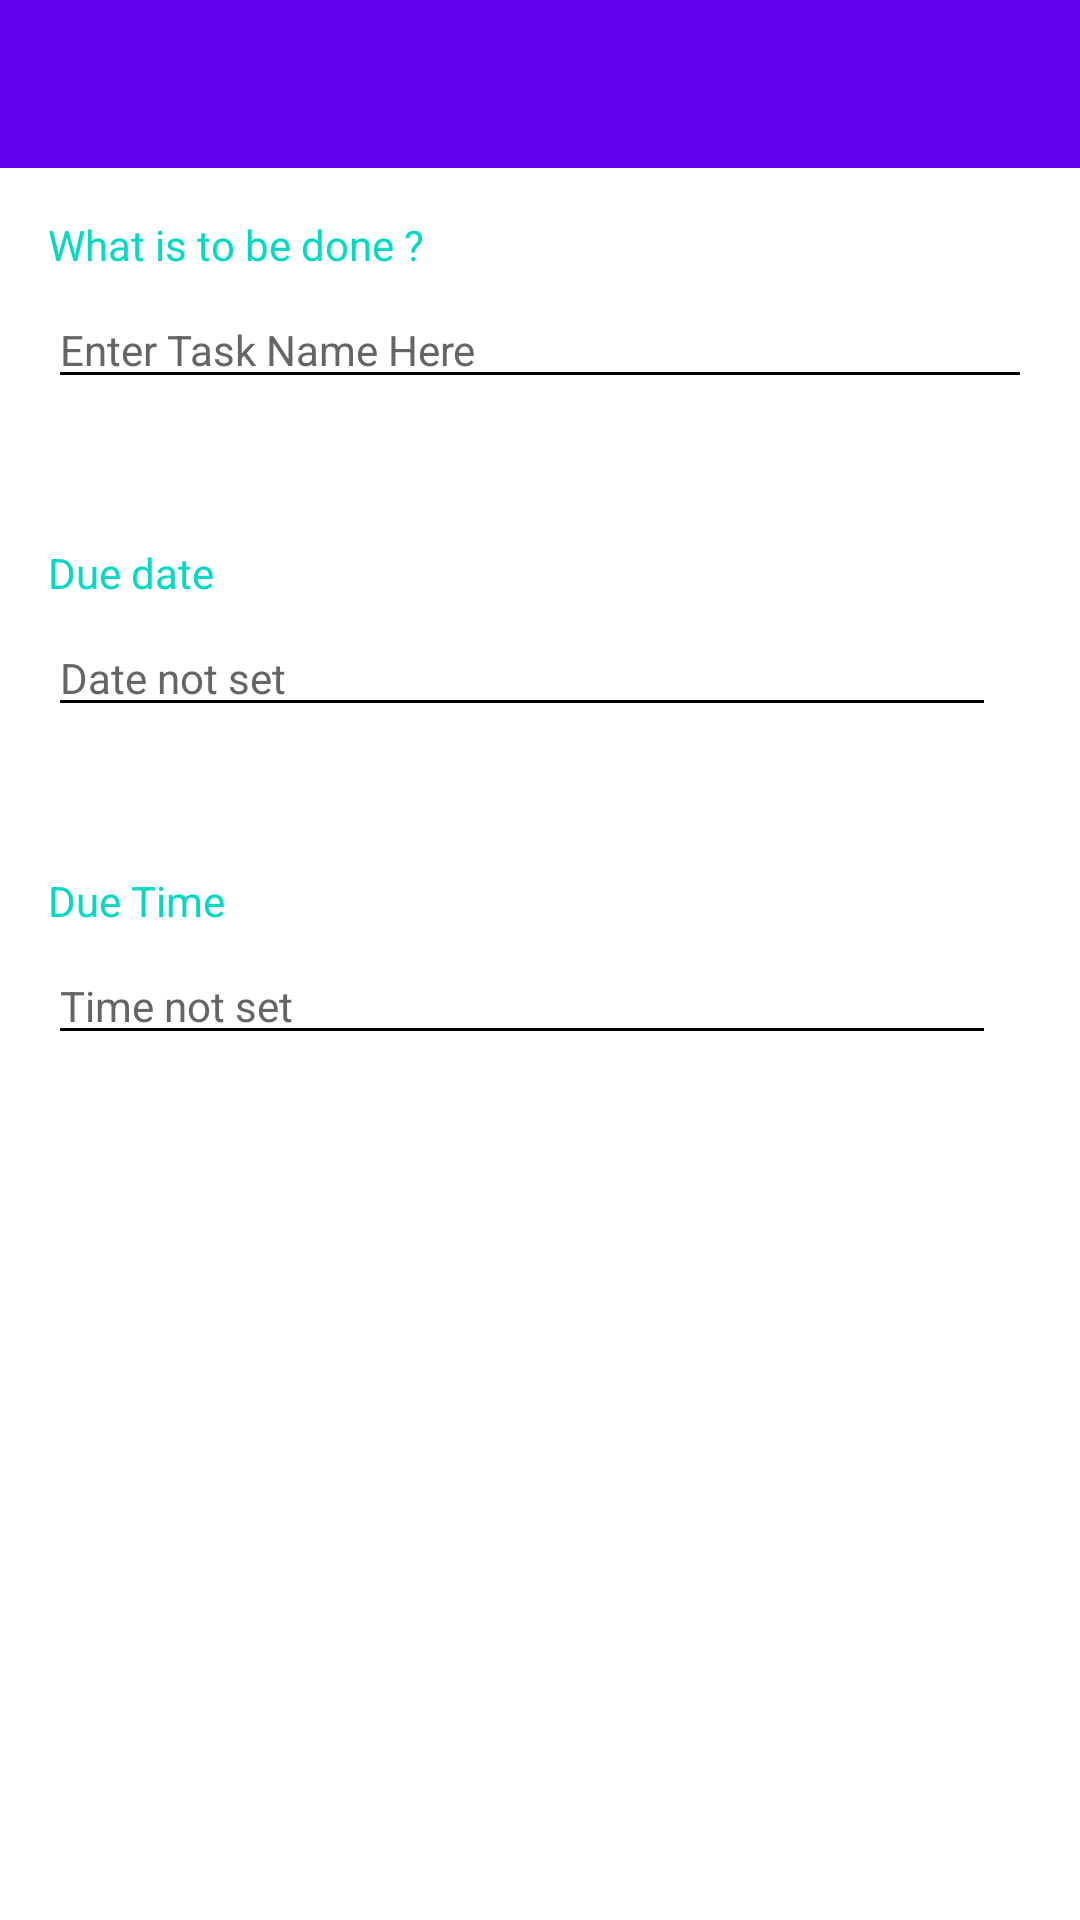

This screen was rendered from an Android layout file. Write that file and the resources it references.
<!-- AndroidManifest.xml: application theme AppTheme -->
<!-- res/layout/activity_add_task.xml -->
<?xml version="1.0" encoding="utf-8"?>
<LinearLayout xmlns:android="http://schemas.android.com/apk/res/android"
    xmlns:app="http://schemas.android.com/apk/res-auto"
    xmlns:tools="http://schemas.android.com/tools"
    android:layout_width="match_parent"
    android:layout_height="match_parent"
    android:background="@color/white"
    android:orientation="vertical"
    android:id="@+id/holder_add_task"
    tools:context=".AddTaskActivity">

    <include
        layout="@layout/toolbar"
        android:layout_width="match_parent"
        android:layout_height="wrap_content" />

    <LinearLayout
        android:layout_width="match_parent"
        android:layout_height="wrap_content"
        android:orientation="vertical"
        android:padding="16dp">

        <TextView
            android:layout_width="match_parent"
            android:layout_height="wrap_content"
            android:text="@string/what_is_to_be_done"
            android:textColor="@color/colorAccent" />

        <EditText
            android:id="@+id/add_task_name_et"
            style="@style/EditTextTheme"
            android:layout_width="match_parent"
            android:layout_height="wrap_content"
            android:layout_marginTop="6dp"
            android:hint="@string/enter_task_name_here"
            android:textColor="@color/black"
            android:textColorHint="#656565" />

        <TextView
            android:id="@+id/add_task_error_name"
            android:text="@string/cannot_set_reminder_without_a_name"
            android:textColor="@android:color/holo_red_light"
            android:textSize="12sp"
            android:visibility="invisible"
            android:layout_width="match_parent"
            android:layout_height="wrap_content"/>

    </LinearLayout>

    <LinearLayout
        android:layout_width="match_parent"
        android:layout_height="wrap_content"
        android:orientation="vertical"
        android:padding="16dp">

        <TextView
            android:layout_width="match_parent"
            android:layout_height="wrap_content"
            android:text="@string/due_date"
            android:textColor="@color/colorAccent" />

        <LinearLayout
            android:layout_width="match_parent"
            android:layout_height="wrap_content"
            android:orientation="horizontal">

            <LinearLayout
                android:orientation="vertical"
                android:layout_weight="1"
                android:layout_width="0dp"
                android:layout_height="wrap_content">

                <EditText
                    android:id="@+id/add_task_date_et"
                    style="@style/EditTextTheme"
                    android:layout_width="match_parent"
                    android:layout_height="wrap_content"
                    android:layout_marginTop="6dp"
                    android:editable="false"
                    android:clickable="true"
                    android:hint="@string/date_not_set"
                    android:textColor="@color/black"
                    android:textColorHint="#656565"
                    android:focusable="true" />

                <TextView
                    android:id="@+id/add_task_error_date"
                    android:text="@string/cannot_set_a_reminder_for_past"
                    android:textColor="@android:color/holo_red_light"
                    android:textSize="12sp"
                    android:visibility="invisible"
                    android:layout_width="match_parent"
                    android:layout_height="wrap_content"/>

            </LinearLayout>

            <ImageView
                android:id="@+id/add_task_calendar"
                android:layout_width="wrap_content"
                android:layout_height="wrap_content"
                android:layout_gravity="center"
                android:layout_marginHorizontal="6dp"
                app:srcCompat="@drawable/baseline_calendar_today_black_24" />
        </LinearLayout>




    </LinearLayout>

    <LinearLayout
        android:layout_width="match_parent"
        android:layout_height="wrap_content"
        android:orientation="vertical"
        android:padding="16dp">

        <TextView
            android:layout_width="match_parent"
            android:layout_height="wrap_content"
            android:text="@string/due_time"
            android:textColor="@color/colorAccent" />

        <LinearLayout
            android:layout_width="match_parent"
            android:layout_height="wrap_content"
            android:orientation="horizontal">

            <LinearLayout
                android:orientation="vertical"
                android:layout_weight="1"
                android:layout_width="0dp"
                android:layout_height="wrap_content">

                <EditText
                    android:id="@+id/add_task_time_et"
                    style="@style/EditTextTheme"
                    android:layout_width="match_parent"
                    android:layout_height="wrap_content"
                    android:layout_marginTop="6dp"
                    android:editable="false"
                    android:clickable="true"
                    android:hint="@string/time_not_set"
                    android:textColor="@color/black"
                    android:textColorHint="#656565"
                    android:focusable="true" />

                <TextView
                    android:id="@+id/add_task_error_time"
                    android:text="@string/cannot_set_a_reminder_for_past"
                    android:textColor="@android:color/holo_red_light"
                    android:textSize="12sp"
                    android:visibility="invisible"
                    android:layout_width="match_parent"
                    android:layout_height="wrap_content"/>

            </LinearLayout>

            <ImageView
                android:id="@+id/add_task_time"
                android:layout_width="wrap_content"
                android:layout_height="wrap_content"
                android:layout_gravity="center"
                android:layout_marginHorizontal="6dp"
                app:srcCompat="@drawable/baseline_schedule_black_24" />
        </LinearLayout>




    </LinearLayout>

</LinearLayout>
<!-- res/layout/toolbar.xml (included above) -->
<?xml version="1.0" encoding="utf-8"?>
<androidx.appcompat.widget.Toolbar android:id="@+id/toolbar"
    android:layout_width="match_parent"
    android:layout_height="wrap_content"
    android:background="?attr/colorPrimary"
    android:minHeight="?attr/actionBarSize"
    android:theme="?attr/actionBarTheme"
    xmlns:android="http://schemas.android.com/apk/res/android" />
<!-- resources referenced by this layout -->
<resources>
  <color name="black">#000000</color>
  <color name="colorAccent">#03DAC5</color>
  <color name="white">#FFFFFF</color>
  <string name="cannot_set_a_reminder_for_past">Cannot set a reminder for past.</string>
  <string name="cannot_set_reminder_without_a_name">Cannot set reminder without a name</string>
  <string name="date_not_set">Date not set</string>
  <string name="due_date">Due date</string>
  <string name="due_time">Due Time</string>
  <string name="enter_task_name_here">Enter Task Name Here</string>
  <string name="time_not_set">Time not set</string>
  <string name="what_is_to_be_done">What is to be done ?</string>
  <style name="EditTextTheme" parent="Theme.AppCompat.NoActionBar">
          <item name="backgroundTint">@color/et_custom</item>
      </style>
  <style name="AppTheme" parent="Theme.AppCompat.NoActionBar">
          
          <item name="colorPrimary">@color/colorPrimary</item>
          <item name="colorPrimaryDark">@color/colorPrimaryDark</item>
          <item name="colorAccent">@color/colorAccent</item>
      </style>
  <color name="colorPrimary">#6200EE</color>
  <color name="colorPrimaryDark">#3700B3</color>
</resources>
